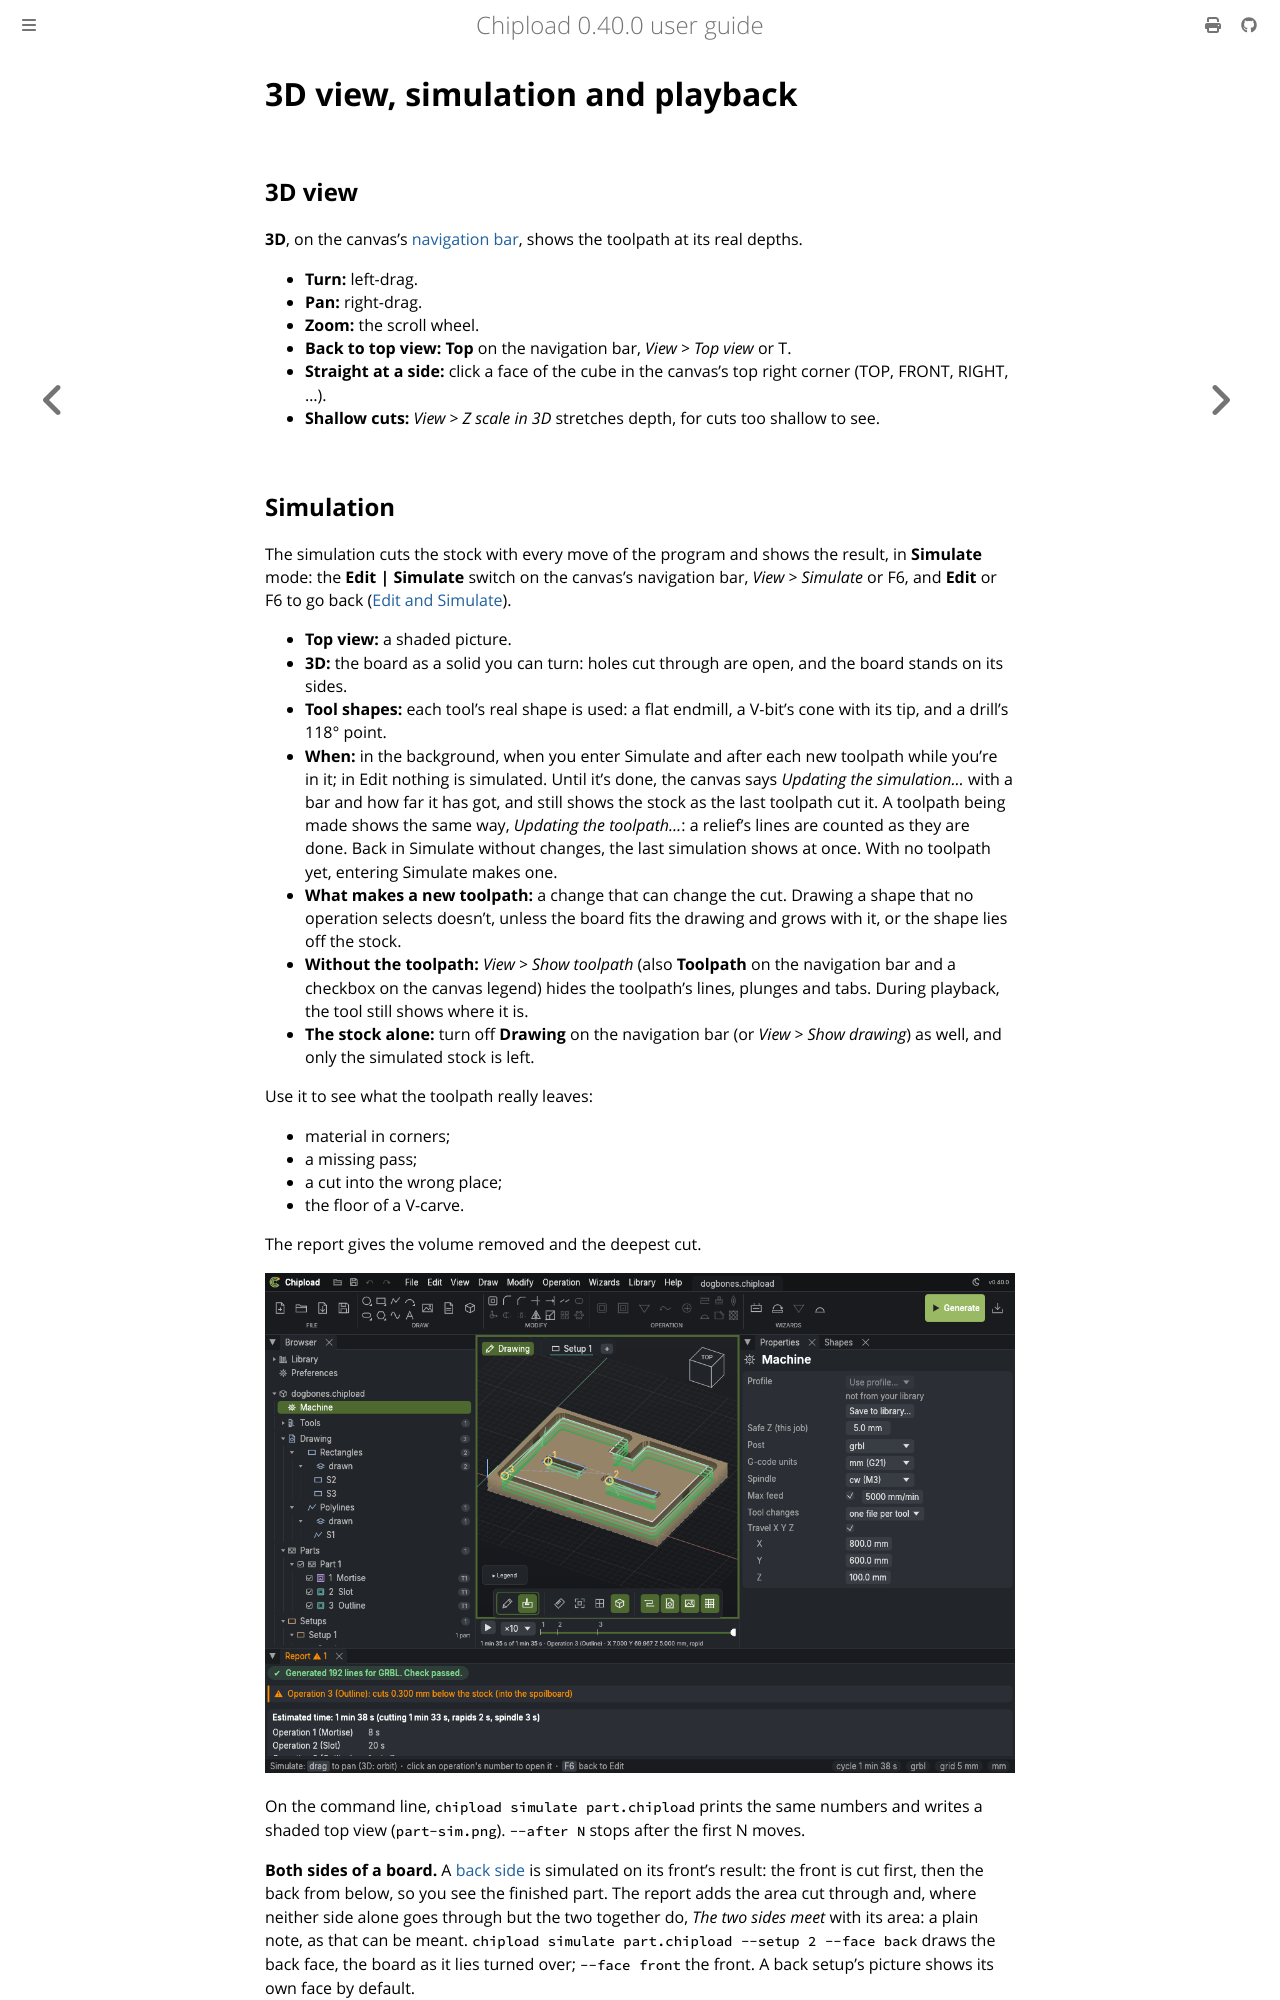

repository: chipload/chipload · page: checking/simulation.html · generator: mdbook

# 3D view, simulation and playback

## 3D view

**3D**, on the canvas's [navigation bar](../window.md#the-canvas), shows the toolpath at
its real depths.
- **Turn:** left-drag.
- **Pan:** right-drag.
- **Zoom:** the scroll wheel.
- **Back to top view:** **Top** on the navigation bar, *View > Top view* or T.
- **Straight at a side:** click a face of the cube in the canvas's top right corner (TOP,
  FRONT, RIGHT, …).
- **Shallow cuts:** *View > Z scale in 3D* stretches depth, for cuts too shallow to see.
